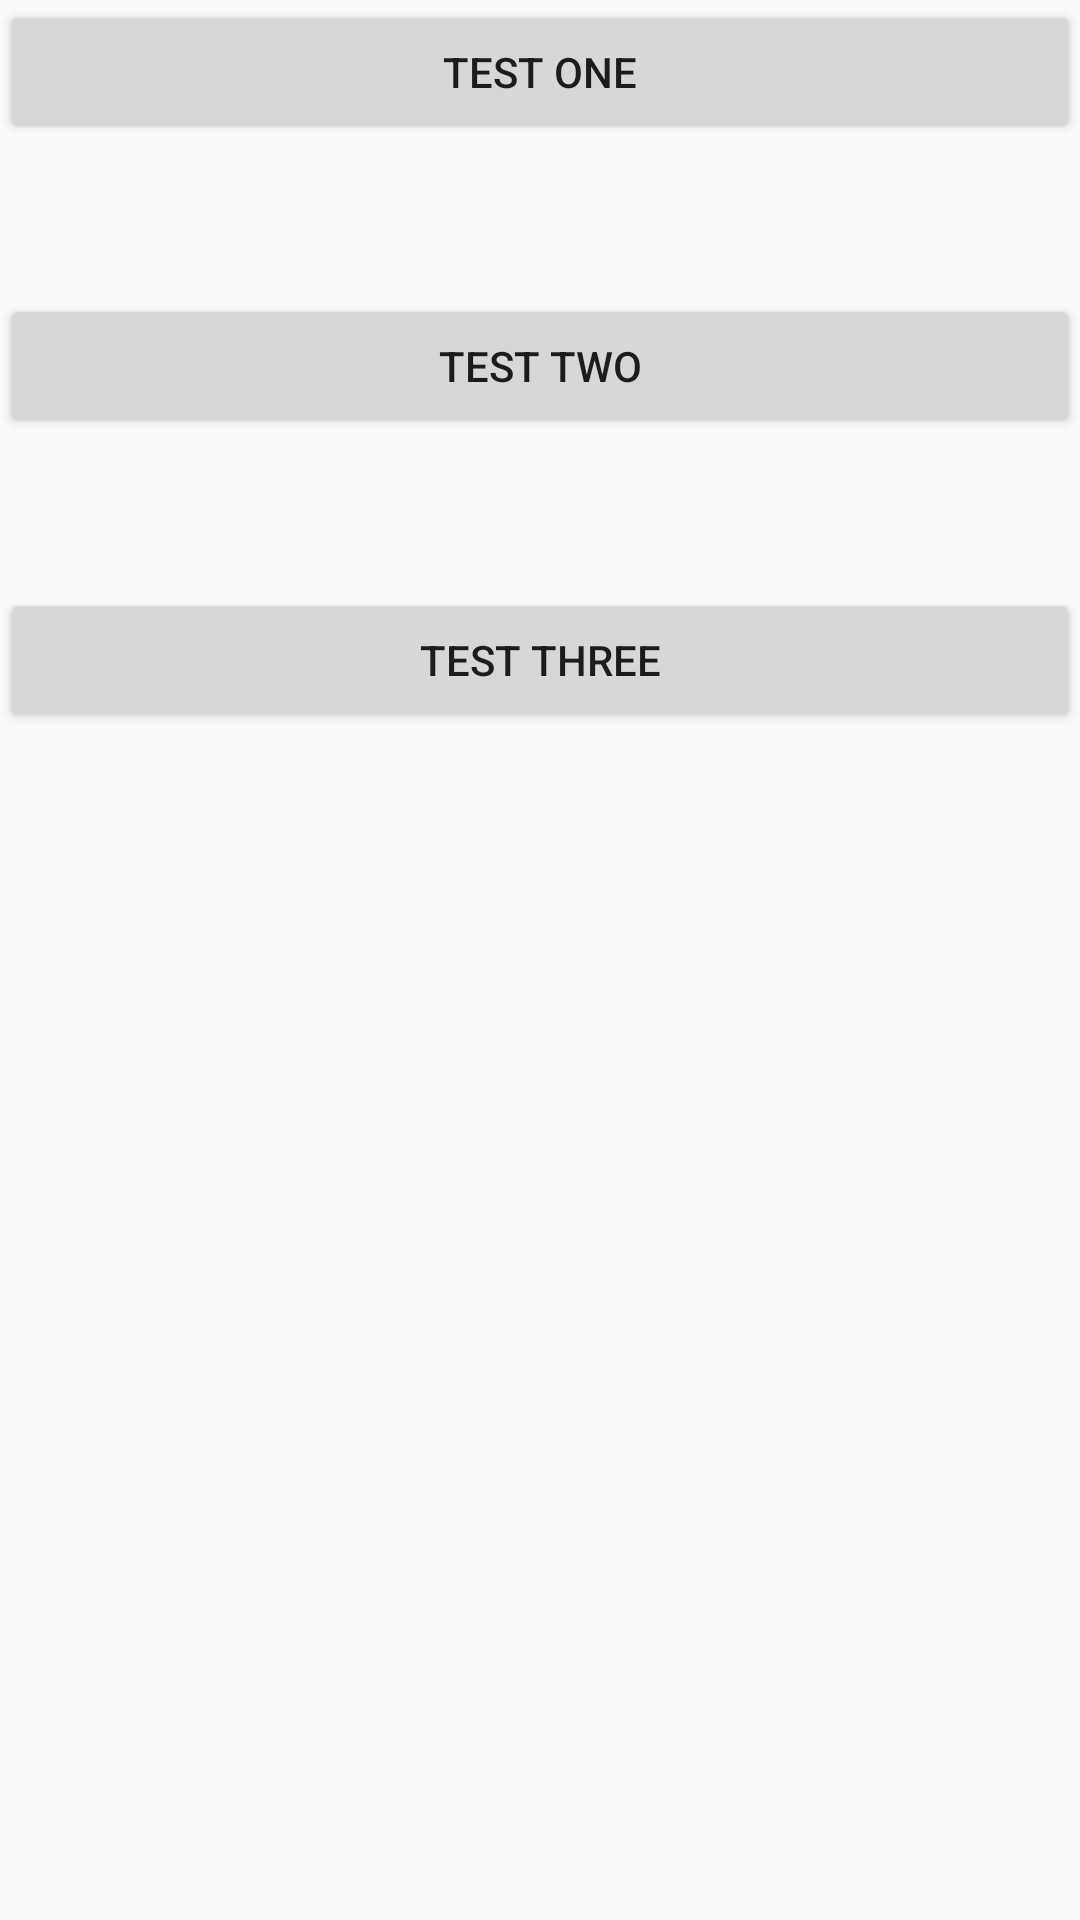

Reconstruct the res/layout file that produces this screen, plus the resources it refers to.
<!-- AndroidManifest.xml: application theme AppTheme -->
<!-- res/layout/activity_main.xml -->
<?xml version="1.0" encoding="utf-8"?>
<android.support.constraint.ConstraintLayout xmlns:android="http://schemas.android.com/apk/res/android"
    xmlns:app="http://schemas.android.com/apk/res-auto"
    xmlns:tools="http://schemas.android.com/tools"
    android:layout_width="match_parent"
    android:layout_height="match_parent"
    tools:context=".MainActivity">

    <Button
        android:id="@+id/button_one"
        android:layout_width="match_parent"
        android:layout_height="wrap_content"
        android:text="Test one"
        android:layout_marginTop="108dp" />

    <Button
        android:id="@+id/button_two"
        android:layout_width="match_parent"
        android:layout_height="wrap_content"
        android:layout_marginTop="50dp"
        android:text="Test two"
        app:layout_constraintTop_toBottomOf="@id/button_one" />

    <Button
        android:id="@+id/button_three"
        android:layout_width="match_parent"
        android:layout_height="wrap_content"
        android:layout_marginTop="50dp"
        android:text="Test three"
        app:layout_constraintTop_toBottomOf="@id/button_two" />


</android.support.constraint.ConstraintLayout>
<!-- resources referenced by this layout -->
<resources>
  <style name="AppTheme" parent="Theme.AppCompat.Light.NoActionBar">
          
          <item name="colorPrimary">@color/colorPrimary</item>
          <item name="colorPrimaryDark">@color/colorPrimaryDark</item>
          <item name="colorAccent">@color/colorAccent</item>
      </style>
  <color name="colorPrimary">#3F51B5</color>
  <color name="colorPrimaryDark">#303F9F</color>
  <color name="colorAccent">#FF4081</color>
</resources>
